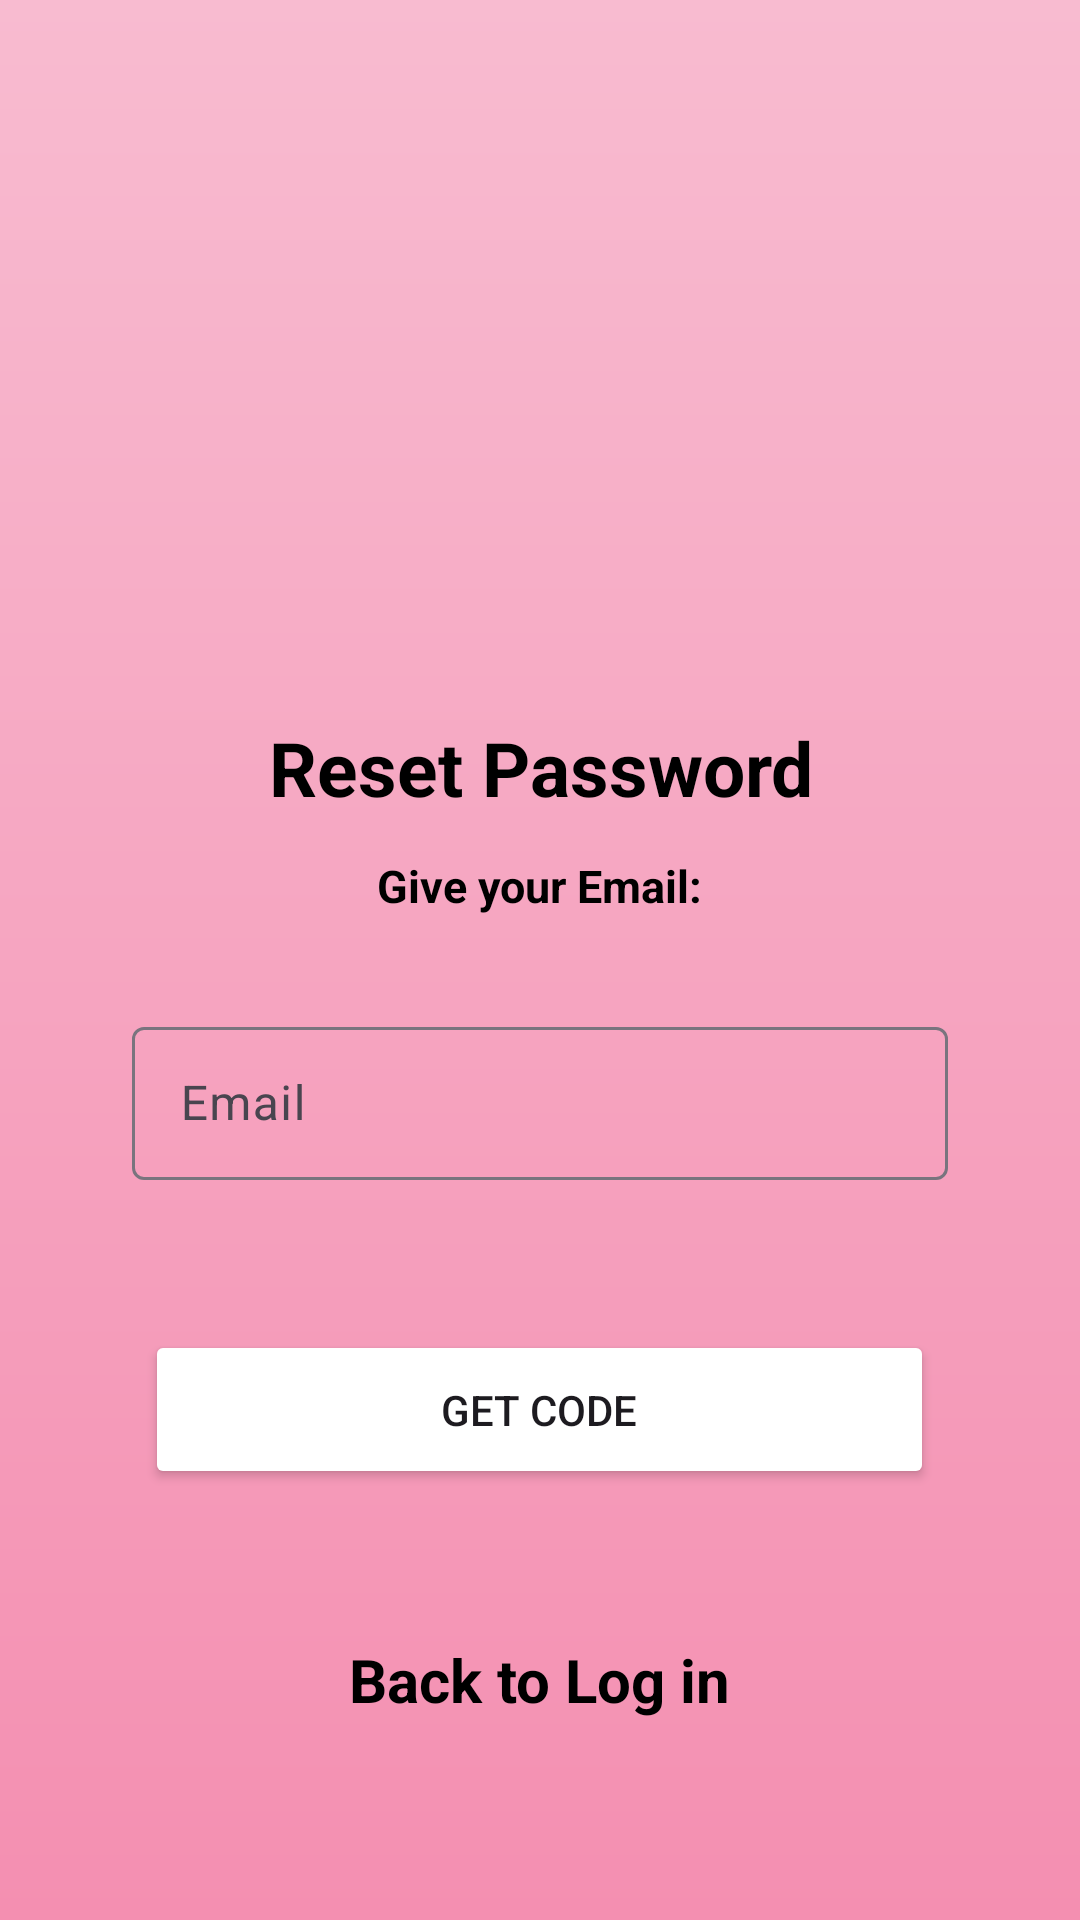

Here is an Android app screen rendered from its layout file. Give the layout XML and the strings, colors and styles it references.
<!-- AndroidManifest.xml: application theme Theme.Material3.Light -->
<!-- res/layout/activity_forgot_password.xml -->
<?xml version="1.0" encoding="utf-8"?>
<LinearLayout xmlns:android="http://schemas.android.com/apk/res/android"
    xmlns:app="http://schemas.android.com/apk/res-auto"
    xmlns:tools="http://schemas.android.com/tools"
    android:id="@+id/give_email"
    android:layout_width="match_parent"
    android:layout_height="match_parent"
    android:background="@drawable/pink_gradient_background"
    android:orientation="vertical"
    tools:context=".ForgotPasswordActivity">


    <ImageView
        android:id="@+id/imageView7"
        android:layout_width="match_parent"
        android:layout_height="219dp"
        app:srcCompat="@drawable/lulu_findy_logo" />

    <TextView
        android:id="@+id/forgot_password_title"
        android:layout_width="274dp"
        android:layout_height="36dp"
        android:layout_gravity="center"
        android:layout_marginTop="20dp"
        android:text="@string/reset_password"
        android:textAlignment="center"
        android:textColor="@color/black"
        android:textSize="25sp"
        android:textStyle="bold" />

    <TextView
        android:id="@+id/textView2"
        android:layout_width="341dp"
        android:layout_height="42dp"
        android:layout_gravity="center"
        android:layout_marginTop="10dp"
        android:text="@string/give_your_email"
        android:textAlignment="center"
        android:textColor="@color/black"
        android:textSize="15sp"
        android:textStyle="bold" />

    <com.google.android.material.textfield.TextInputLayout
        android:id="@+id/email_layout"
        android:layout_width="match_parent"
        android:layout_height="wrap_content"
        android:layout_marginTop="10dp"
        tools:ignore="DuplicateIds">

        <com.google.android.material.textfield.TextInputEditText
            android:id="@+id/email"
            android:layout_width="272dp"
            android:layout_height="51dp"
            android:layout_gravity="center_horizontal"
            android:background="@color/pink_hover"
            android:hint="@string/email"
            tools:ignore="TextContrastCheck" />
    </com.google.android.material.textfield.TextInputLayout>


    <Button
        android:id="@+id/button_reset_password"
        android:layout_width="263dp"
        android:layout_height="53dp"
        android:layout_gravity="center"
        android:layout_marginTop="50dp"
        android:backgroundTint="@color/pink_hover"
        android:text="@string/get_code"
        android:textAlignment="center" />

    <TextView
        android:id="@+id/back_to_login"
        android:layout_width="341dp"
        android:layout_height="34dp"
        android:layout_gravity="center"
        android:layout_marginTop="50dp"
        android:text="@string/back_to_log_in"
        android:textAlignment="center"
        android:textColor="@color/black"
        android:textSize="20sp"
        android:textStyle="bold" />

</LinearLayout>
<!-- resources referenced by this layout -->
<resources>
  <!-- drawable pink_gradient_background (drawable) -->
  <?xml version="1.0" encoding="utf-8"?>
  
  <shape xmlns:android="http://schemas.android.com/apk/res/android"
      android:shape="rectangle">
      <gradient
          android:angle="90"
          android:endColor="#F8BBD0"
          android:startColor="#F48FB1"
          android:type="linear" />
  </shape>
  <string name="back_to_log_in">Back to Log in</string>
  <string name="email">Email</string>
  <string name="get_code">Get Code</string>
  <string name="give_your_email">Give your Email:</string>
  <string name="reset_password">Reset Password</string>
  <!-- not gathered from this repository: default colours our renderer supplied (Android Studio template values) -->
  <color name="black">#FF000000</color>
</resources>
